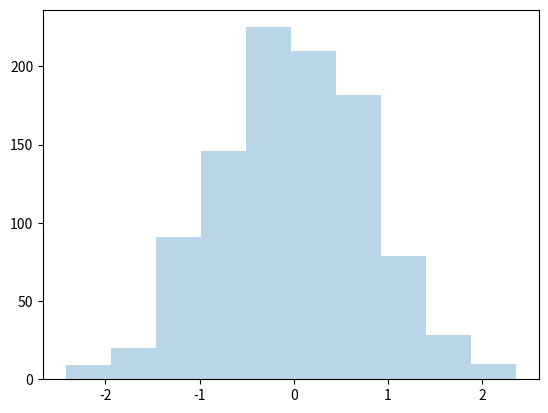

The script that saved this image: (Note: this script raises an exception after producing the figure.)


def overlapping_histograms(*args, **kwargs):    # overlapping semi-transparent histograms
    from matplotlib.pyplot import gca, Axes

    #the first positional arg may be a subplot or the array
    if isinstance(args[0], Axes): sp,args = args[0], args[1:]
    else: sp = gca()

    labels = kwargs.get('labels',None) or ['data '+str(n+1) for n in range(len(args))]

    #remove key 'labels' from kwargs
    if 'labels' in kwargs: del kwargs['labels']

    #make sure the lengths match
    assert len(labels)==len(args), "number of labels doesnt match"

    #handle colours list
    from matplotlib.cm import tab10
    colors = kwargs.get('colors', None) or kwargs.get('colours', None) or [tab10(n) for n in range(len(args))]
    assert len(colors)==len(args),"number of colors does not match"

    #remove key 'color' & 'colours' from kwargs
    kwargs.pop('color') if kwargs.__contains__('color') else None
    kwargs.pop('colors') if kwargs.__contains__('colors') else None

    #let the rest of the keywords provided by the user be added to the dict which will be passes into plt.hist function
    d = dict(histtype='stepfilled', alpha=0.3, normed=True, bins=40)
    d.update(kwargs)

    #draw the histograms
    [sp.hist(arr, **d, label=labels[i], color=colors[i]) for i,arr in enumerate(args)]
    sp.legend()
    return sp


def main():
    import numpy as np, matplotlib.pyplot as plt
    x1 = np.random.normal(0, 0.8, 1000)
    x2 = np.random.normal(-2, 1, 1000)
    x3 = np.random.normal(3, 2, 1000)

    sp = plt.subplot()
    sp = overlapping_histograms(x1 ,x2 ,x3, bins=10)
    plt.show()

if __name__=='__main__':main()
















